Labelled photos from "poultry", an image-classification folder in PerezAbel/Flora-AI. The possible labels are: bumblefoot, fowlpox, healthy, coryza, CRD.

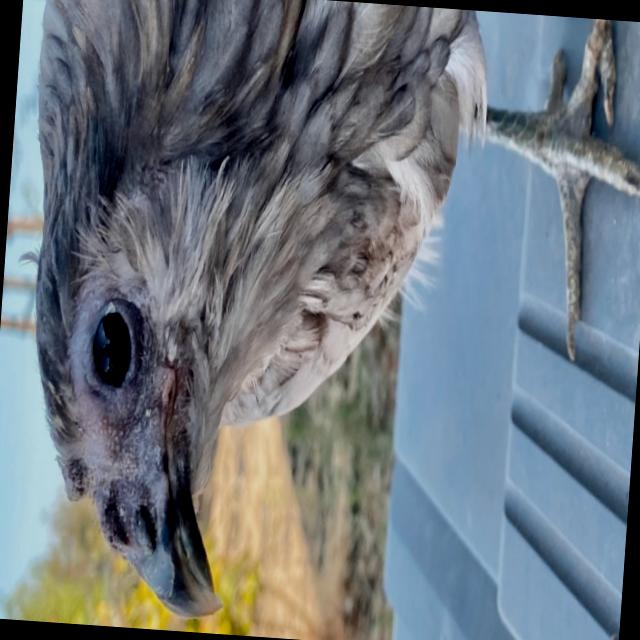
Label: fowlpox

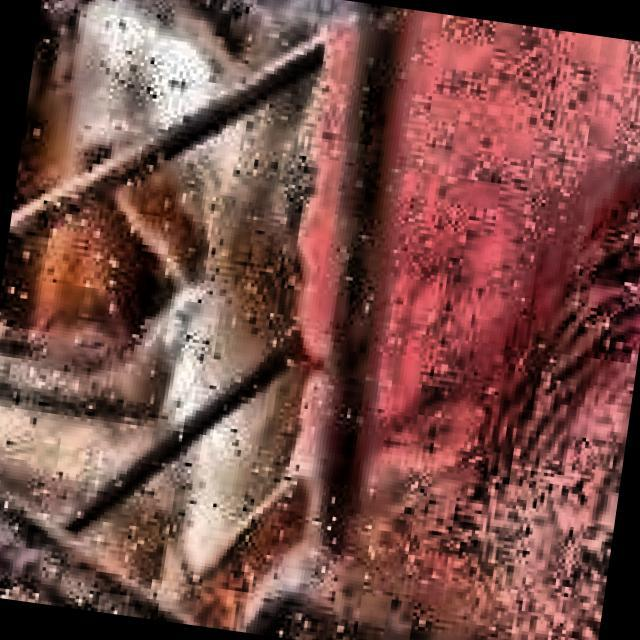
Label: coryza

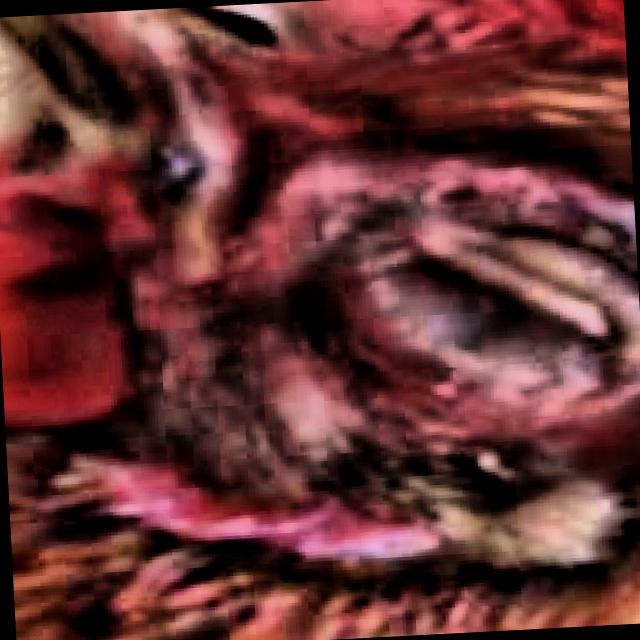
Label: CRD

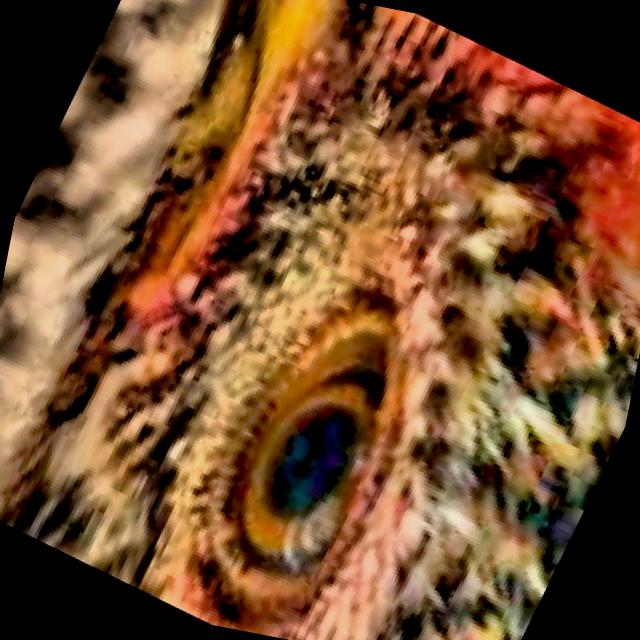
Label: healthy

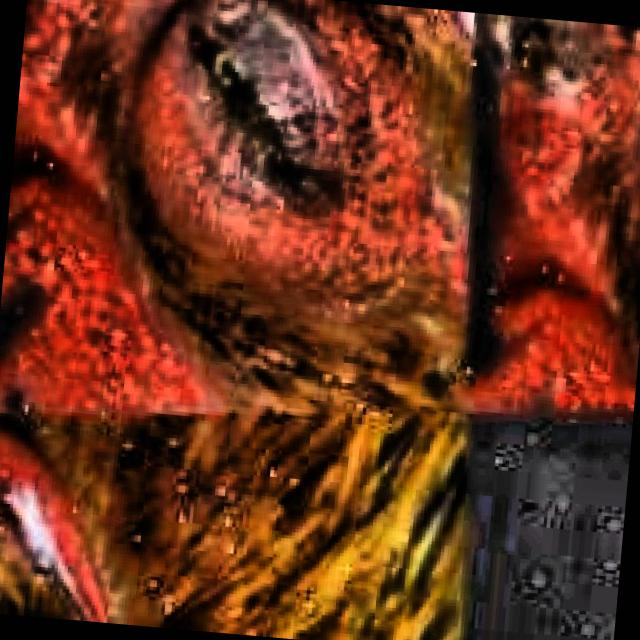
Label: CRD

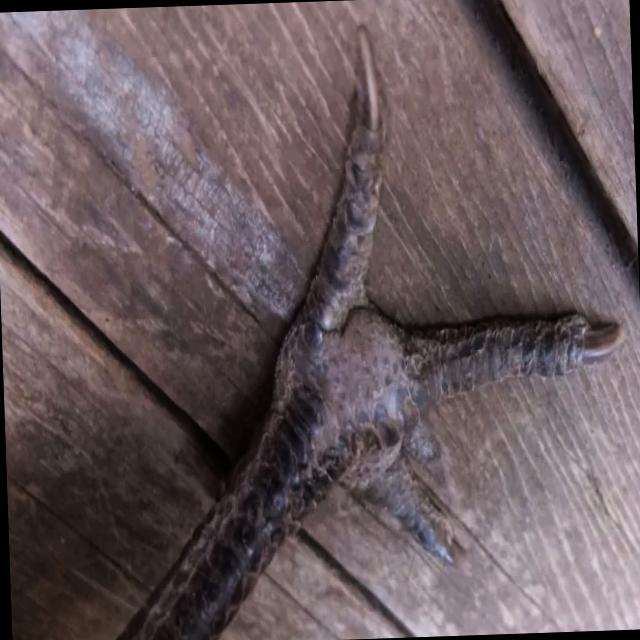
Label: bumblefoot
